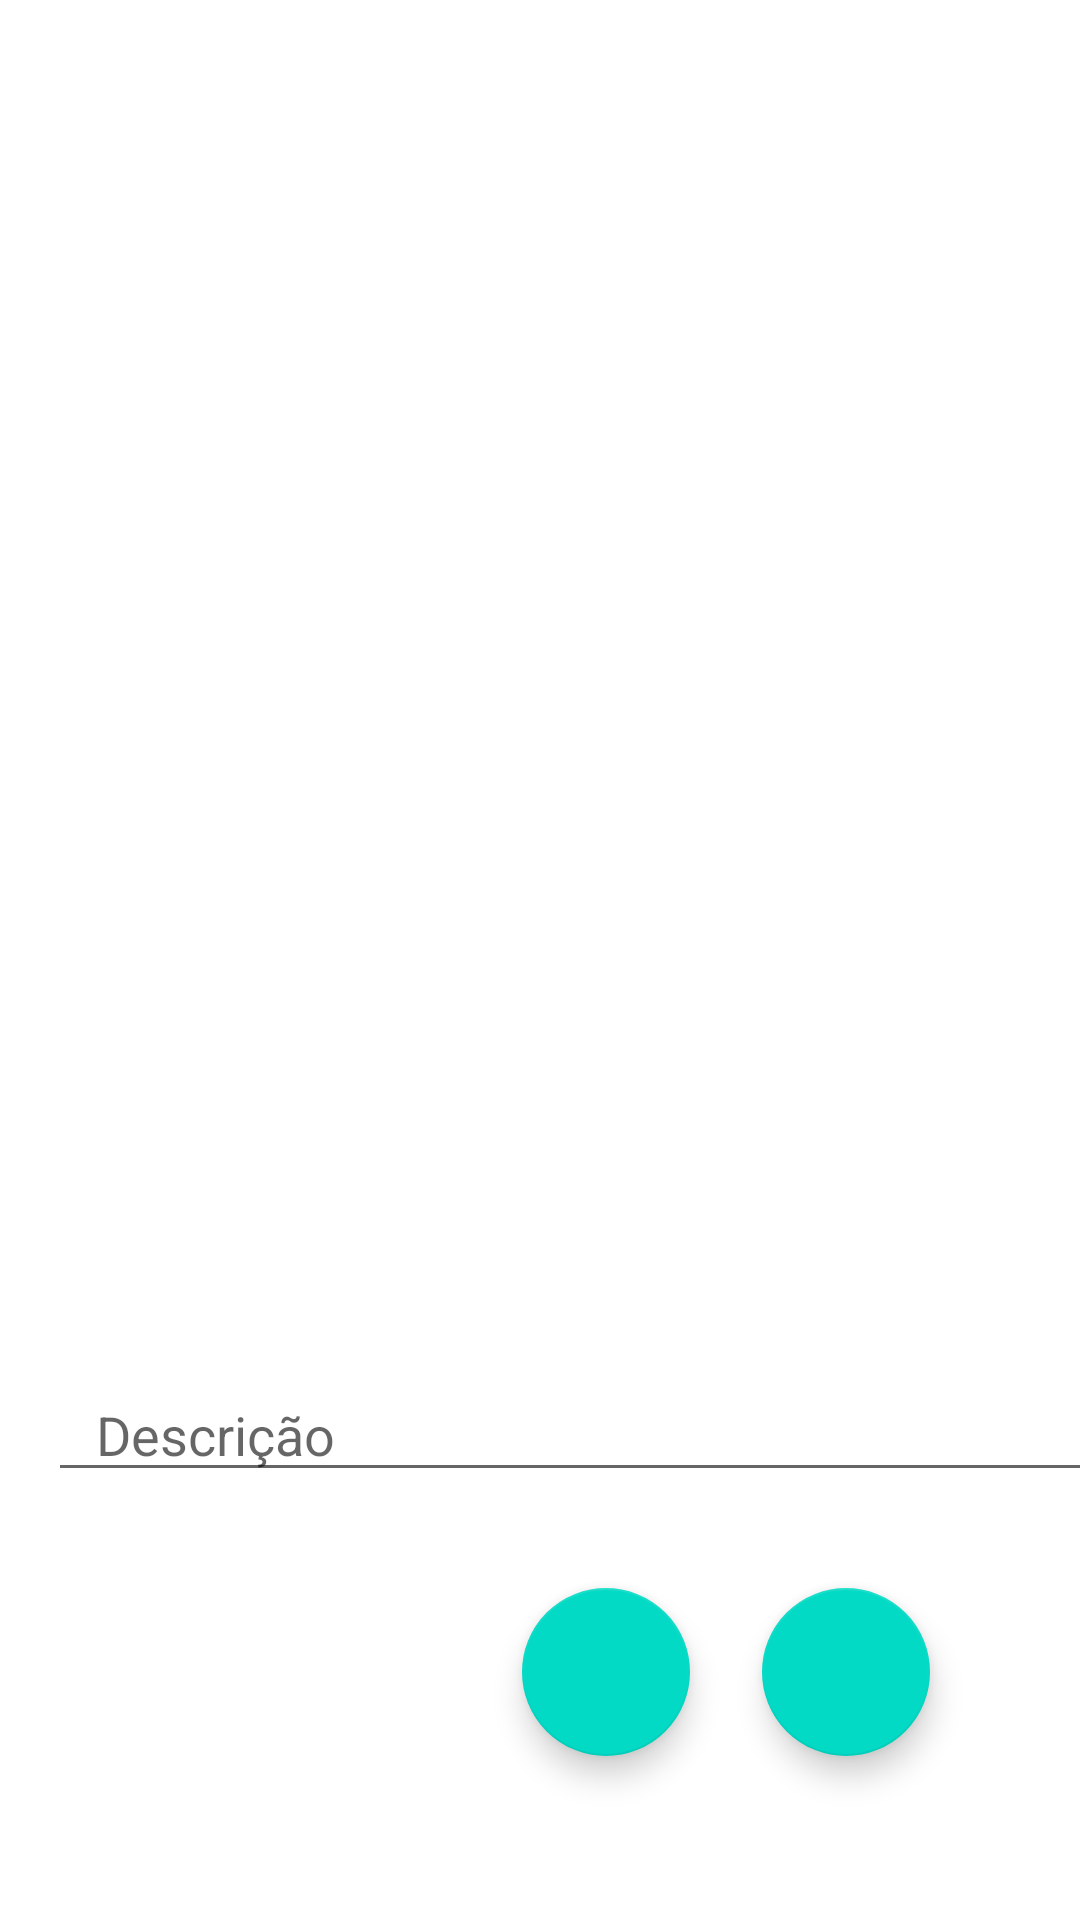

Layout XML and referenced resources for this Android screen:
<!-- AndroidManifest.xml: application theme Theme.PhotoShareAM2122sergi -->
<!-- res/layout/fragment_photo.xml -->
<?xml version="1.0" encoding="utf-8"?>
<androidx.constraintlayout.widget.ConstraintLayout
    xmlns:android="http://schemas.android.com/apk/res/android"
    xmlns:app="http://schemas.android.com/apk/res-auto"
    xmlns:tools="http://schemas.android.com/tools"
    android:layout_width="match_parent"
    android:layout_height="match_parent"
    tools:context=".ui.photo.PhotoFragment">


    <ImageView
        android:id="@+id/imageView_photoView"
        android:layout_width="376dp"
        android:layout_height="424dp"
        android:layout_marginStart="16dp"
        android:layout_marginTop="16dp"
        android:layout_marginEnd="16dp"
        android:src="@drawable/ic_baseline_add_a_photo"
        app:layout_constraintEnd_toEndOf="parent"
        app:layout_constraintHorizontal_bias="0.0"
        app:layout_constraintStart_toStartOf="parent"
        app:layout_constraintTop_toTopOf="parent" />

    <EditText
        android:id="@+id/editText_descriptionSend"
        android:layout_width="0dp"
        android:layout_height="wrap_content"
        android:layout_marginTop="16dp"
        android:ems="10"
        android:hint="@string/descri_o"
        android:importantForAutofill="no"
        android:inputType="textPersonName"
        android:paddingHorizontal="16dp"
        app:layout_constraintEnd_toEndOf="@+id/imageView_photoView"
        app:layout_constraintHorizontal_bias="0.0"
        app:layout_constraintStart_toStartOf="@+id/imageView_photoView"
        app:layout_constraintTop_toBottomOf="@+id/imageView_photoView" />

    <com.google.android.material.floatingactionbutton.FloatingActionButton
        android:id="@+id/fab_take_photo"
        android:layout_width="wrap_content"
        android:layout_height="wrap_content"
        android:layout_marginTop="32dp"
        android:layout_marginEnd="50dp"
        android:clickable="true"
        android:focusable="true"
        android:src="@drawable/ic_baseline_add_a_photo"
        app:layout_constraintBottom_toBottomOf="parent"
        app:layout_constraintEnd_toEndOf="parent"
        app:layout_constraintTop_toBottomOf="@+id/editText_descriptionSend"
        app:layout_constraintVertical_bias="0.0"
        tools:ignore="ContentDescription,SpeakableTextPresentCheck,ImageContrastCheck" />

    <com.google.android.material.floatingactionbutton.FloatingActionButton
        android:id="@+id/fb_send_photo"
        android:layout_width="wrap_content"
        android:layout_height="wrap_content"
        android:layout_marginTop="32dp"
        android:layout_marginEnd="24dp"
        android:clickable="true"
        android:focusable="true"
        android:src="@drawable/ic_baseline_send_24"
        app:layout_constraintBottom_toBottomOf="parent"
        app:layout_constraintEnd_toStartOf="@+id/fab_take_photo"
        app:layout_constraintHorizontal_bias="1.0"
        app:layout_constraintStart_toStartOf="parent"
        app:layout_constraintTop_toBottomOf="@+id/editText_descriptionSend"
        app:layout_constraintVertical_bias="0.0"
        tools:ignore="ContentDescription,SpeakableTextPresentCheck,ImageContrastCheck" />

</androidx.constraintlayout.widget.ConstraintLayout>
<!-- resources referenced by this layout -->
<resources>
  <string name="descri_o">Descrição</string>
  <style name="Theme.PhotoShareAM2122sergi" parent="Theme.MaterialComponents.DayNight.DarkActionBar">
          
          <item name="colorPrimary">@color/purple_500</item>
          <item name="colorPrimaryVariant">@color/purple_700</item>
          <item name="colorOnPrimary">@color/white</item>
          
          <item name="colorSecondary">@color/teal_200</item>
          <item name="colorSecondaryVariant">@color/teal_700</item>
          <item name="colorOnSecondary">@color/black</item>
          
          <item name="android:statusBarColor" tools:targetApi="l">?attr/colorPrimaryVariant</item>
          
      </style>
  <color name="purple_500">#FF6200EE</color>
  <color name="purple_700">#FF3700B3</color>
  <color name="white">#FFFFFFFF</color>
  <color name="teal_200">#FF03DAC5</color>
  <color name="teal_700">#FF018786</color>
  <color name="black">#FF000000</color>
</resources>
